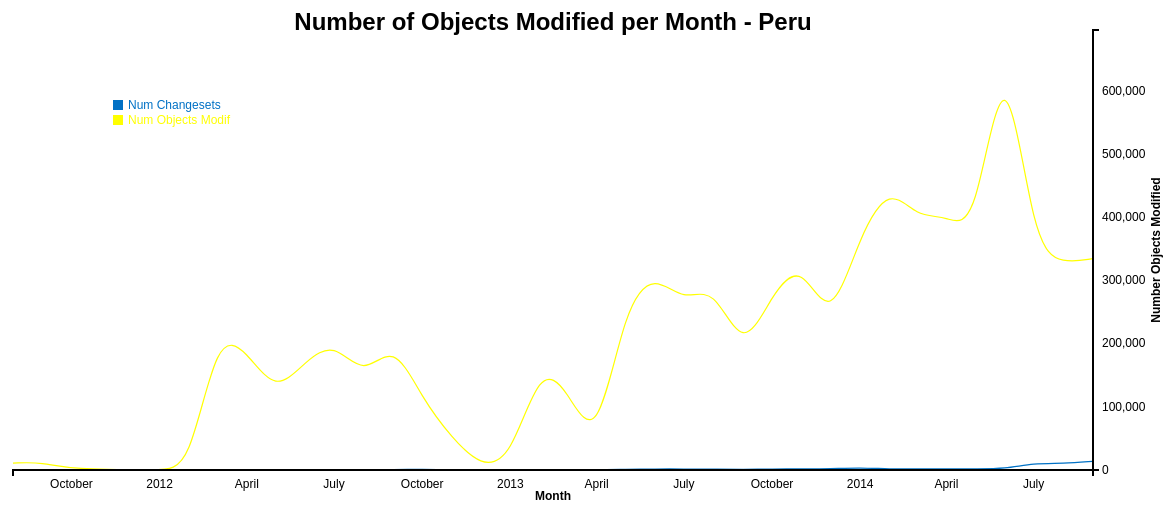
D3 v3 page, settled after 480 driven frames (8 s of simulated time); the page loaded 1 data file(s).


        var margin = {top: 30, right: 70, bottom: 30, left: 50};
        var width = 1200 - margin.left - margin.right;
        var height = 500 - margin.top - margin.bottom;

        var parseDate = d3.time.format("%Y-%m").parse;

        //format para toltip
        var formatTime = d3.time.format("%B %Y");


        var x = d3.time.scale()
                .range([0, width]);

        var y = d3.scale.linear()
                .range([height, 0]);

        var xAxis = d3.svg.axis().scale(x)
                .orient("bottom")
                .ticks(10);

        var yAxis = d3.svg.axis().scale(y)
                .orient("right")//posicion par al lado derecho del label de axis y
                .ticks(10);


        var valueline_Num_changesets = d3.svg.line()
                .interpolate("basis")
                .x(function(d) {
                    return x(d.date);
                })
                .y(function(d) {
                    return y(d.Num_changesets);
                });


        var valueline_Num_Objects = d3.svg.line()
                .interpolate("basis")
                .x(function(d) {
                    return x(d.date);
                })
                .y(function(d) {
                    return y(d.Num_Objects);
                });




        var svg = d3.select("body")
                .append("svg")
                .attr("width", width + margin.left + margin.right)
                .attr("height", height + margin.top + margin.bottom)
                .append("g")
                .attr("transform",
                        "translate(" + margin.left + "," + margin.top + ")");

        var div = d3.select("body").append("div")///agregamos DIV para el toltip
                .attr("class", "tooltip")
                .style("opacity", 0);


        d3.csv("num-objects-changeset.csv", function(error, data) {
            data.forEach(function(d) {
                d.date = parseDate(d.date);
                d.Num_changesets = +d.Num_changesets;
                d.Num_Objects = +d.Num_Objects;

            });
            // Scale the range of the data
            x.domain(d3.extent(data, function(d) {// extent retorna el minimo y maximo simultaneamente es como to calling d3.min and d3.max simultaneously.
                return d.date;
            }));
            //y.domain([0, d3.max(data, function(d) { return d.v1; })]); cuando solo usamos 1 grafico

            y.domain([0, d3.max(data, function(d) {//cuando uasmo mas de un grafico de varios niveles en el eje y
                    return Math.max(d.Num_changesets, d.Num_Objects);
                })]);
            svg.append("path")
                    .attr("class", "line")
                    .style("stroke", "#0171C5")
                    .style("stroke-width", 1.2)
                    .attr("d", valueline_Num_changesets(data));
            svg.append("path")
                    .attr("class", "line")
                    .style("stroke", "#FF0")
                    .style("stroke-width", 1.2)
                    .attr("d", valueline_Num_Objects(data));


            svg.append("g")			// Add the X Axis
                    .attr("class", "x axis")
                    .attr("transform", "translate(0," + height + ")") //esto es para pasa el y axis al lado derecho, por defecot se ubica en el lado izquiero
                    .call(xAxis);
            svg.append("text")                // text label for the x axis
                    .attr("x", width / 2)
                    .attr("y", height + margin.bottom)
                    .style("text-anchor", "middle")
                    .style("font-weight", "bold")
                    .text("Month");
            svg.append("g")			// Add the Y Axis
                    .attr("class", "y axis")
                    .attr("transform", "translate(" + width + ",0)")
                    .call(yAxis);
            svg.append("text")                  // Add text label for y axis
                    .attr("transform", "rotate(-90)")
                    //.attr("y", 0 - margin.left)
                    .attr("y", width + margin.right - 15)

                    // .attr("x", 0 - (height / 2))
                    .attr("x", 0 - (height / 2))
                    .attr("dy", "1em")
                    .style("text-anchor", "middle")
                    .style("font-weight", "bold")
                    .text("Number Objects Modified");


            svg.append("text")                  //Add title of Graph
                    .attr("x", (width / 2))
                    .attr("y", 0 - (margin.top / 2) + 15)
                    .attr("text-anchor", "middle")
                    .style("font-size", "24px")
                    .style("font-weight", "bold")
                    //.style("text-decoration", "underline")
                    .text("Number of Objects Modified per Month - Peru");


            svg.append("rect")
                    .attr("transform", function() {
                        // return "translate(" + (width - 10) + "," + y(data[data.length - 1].v1 - 5) + ")";//regresa el utimo elemento
                        return "translate(" + (0 - margin.left + 150) + "," + (0 - margin.top + 100) + ")";//regresa el primer  elemeto
                    })
                    .attr("width", 10)
                    .attr("height", 10)
                    .attr("dy", ".35em")
                    .attr("text-anchor", "start")
                    .style("fill", "#0171C5");

            svg.append("text")
                    .attr("transform", function() {
                        // return "translate(" + (width - 10) + "," + y(data[data.length - 1].v1 - 5) + ")";//regresa el utimo elemento
                        return "translate(" + (0 - margin.left + 165) + "," + (0 - margin.top + 105) + ")";//regresa el primer  elemeto
                    })
                    .attr("dy", ".35em")
                    .attr("text-anchor", "start")
                    .style("fill", "#0171C5")
                    .text("Num Changesets");

            svg.append("rect")
                    .attr("transform", function() {
                        return "translate(" + (0 - margin.left + 150) + "," + (0 - margin.top + 115) + ")";
                    })
                    .attr("width", 10)
                    .attr("height", 10)
                    .attr("dy", ".35em")
                    .attr("text-anchor", "start")
                    .style("fill", "#FF0");

            svg.append("text")
                    .attr("transform", "translate(" + (0 - margin.left + 165) + "," + (0 - margin.top + 120) + ")")
                    .attr("dy", ".35em")
                    .attr("text-anchor", "start")
                    .style("fill", "#FF0")
                    .text("Num Objects Modif");

        });







    

### data: num-objects-changeset.csv
date, Num_changesets, Num_Objects
2011-08, 68, 10940
2011-09, 190, 12479
2011-10, 36, 538
2012-01, 8, 48
2012-02, 3, 10
2012-03, 423, 218469
2012-04, 110, 187936
2012-05, 64, 121086
2012-06, 282, 171921
2012-07, 513, 203592
2012-08, 471, 146111
2012-09, 754, 203517
2012-10, 1016, 113035
2012-11, 577, 50735
2012-12, 20, 5311
2013-01, 58, 14953
2013-02, 567, 165400
2013-03, 828, 128312
2013-04, 151, 32980
2013-05, 1053, 263356
2013-06, 1632, 310178
2013-07, 1647, 265461
2013-08, 1381, 293399
2013-09, 992, 182758
2013-10, 1568, 278888
2013-11, 1853, 330909
2013-12, 2021, 225555
2014-01, 3776, 373750
2014-02, 1434, 449248
2014-03, 1880, 399767
2014-04, 1615, 403167
2014-05, 2068, 374181
2014-06, 1914, 696051
2014-07, 10702, 349707
2014-08, 10234, 326894
2014-09, 13667, 334433